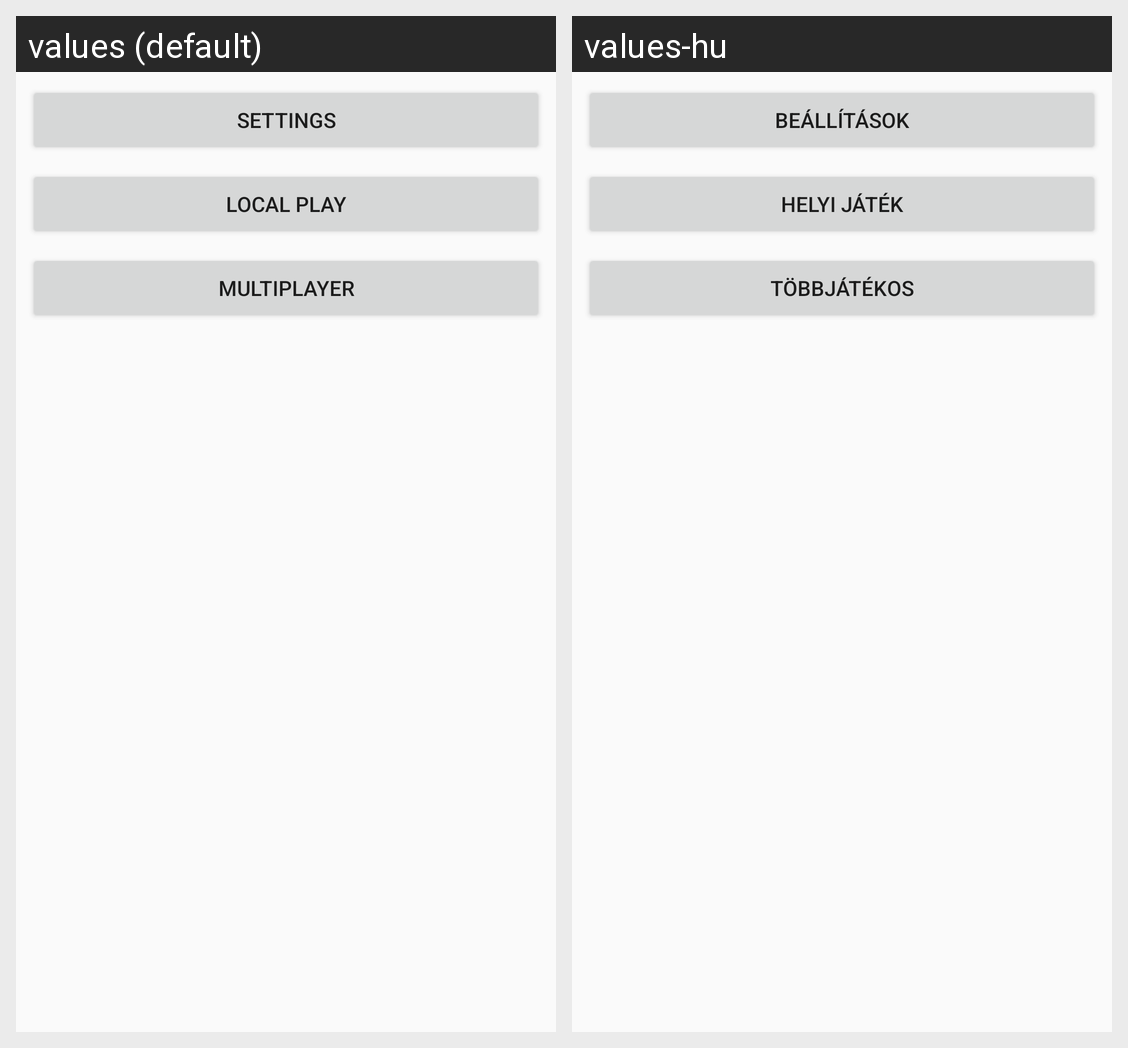

The Android screen above is rendered under two locales of the same app. Produce the string resources it draws, with the default and per-locale values.
Android screen res/layout/activity_main.xml rendered under 2 locales, left to right: values (default), values-hu. Device: Nexus 5 (rendered at 1080×1920; each locale shown at half size, 540×960, under a caption strip naming it); theme AppTheme.
Strings drawn on this screen, with the default value and each locale's value (text and hints the layout hard-codes, and strings that could not be matched under every locale, appear in the picture but are not listed):

settings
  values: Settings
  values-hu: Beállítások

local_play
  values: Local play
  values-hu: Helyi játék

multiplayer
  values: Multiplayer
  values-hu: Többjátékos
